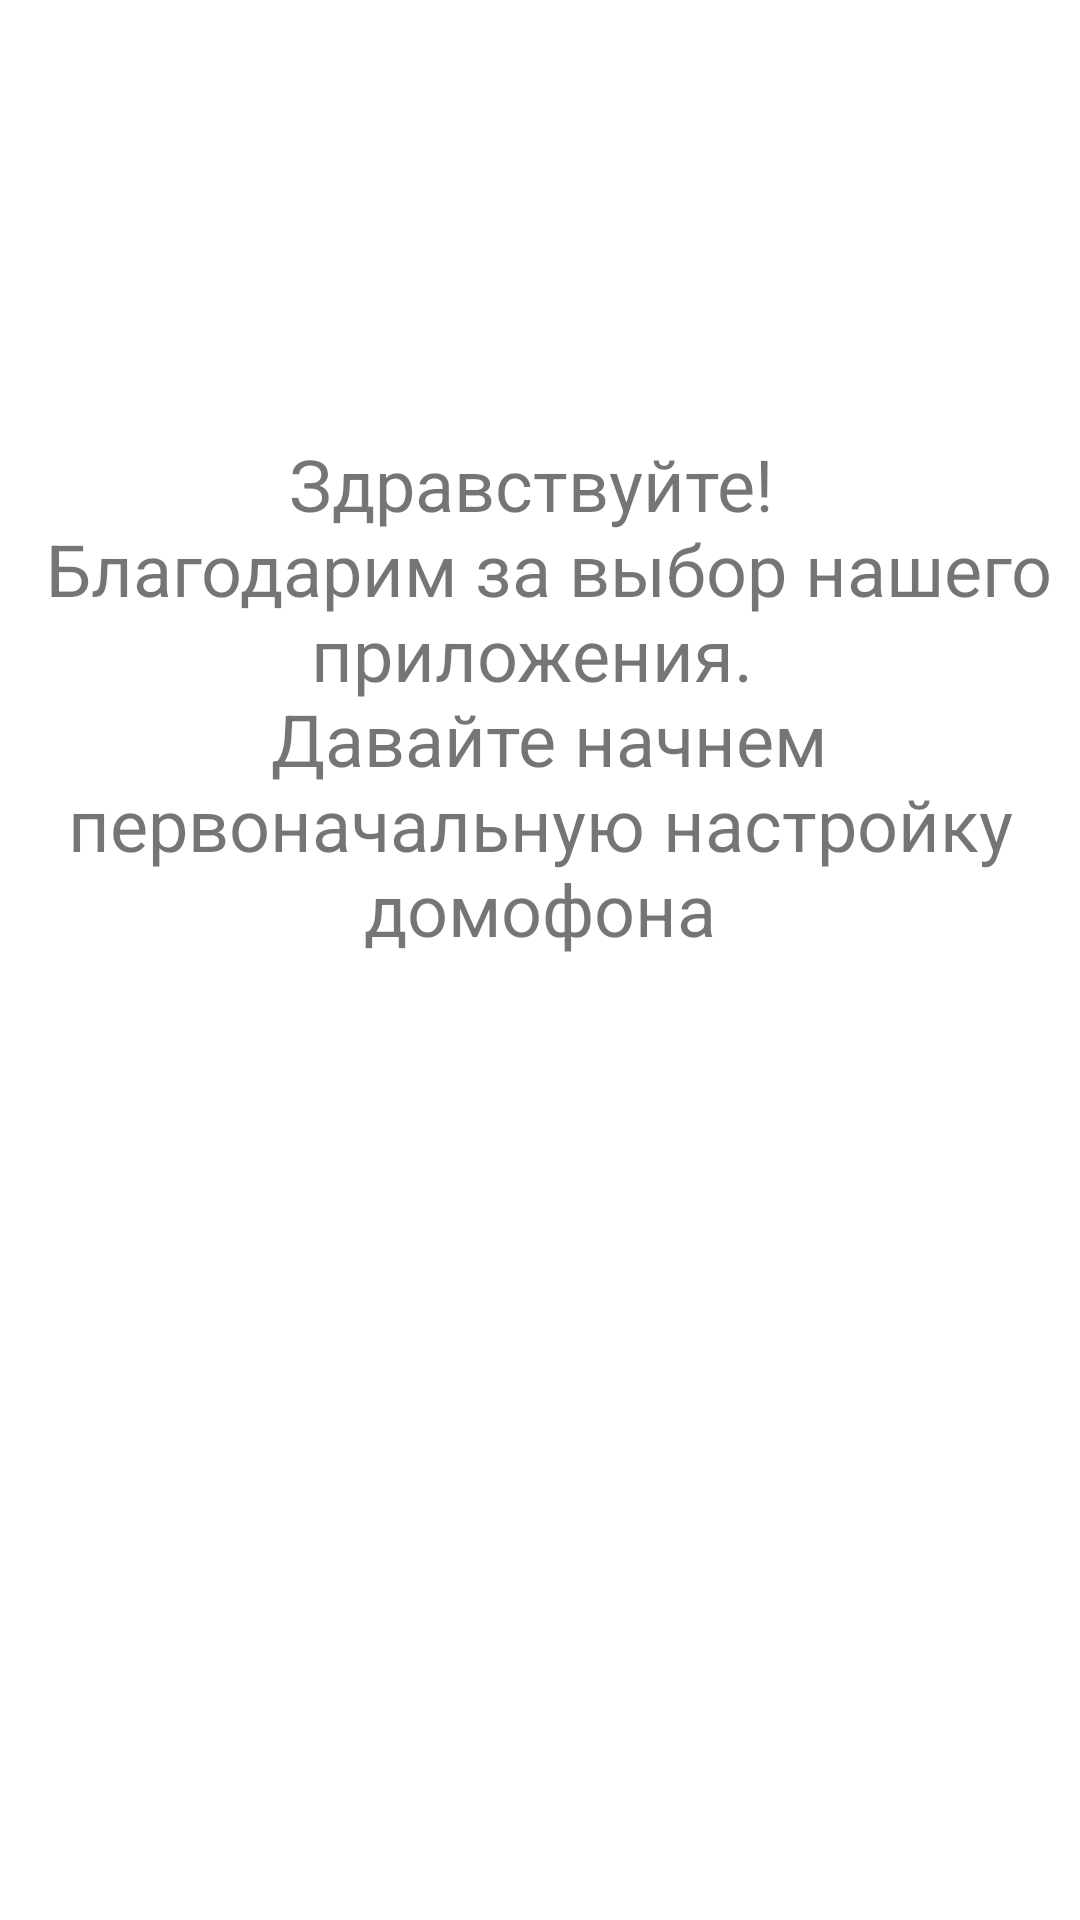

This screen was rendered from an Android layout file. Write that file and the resources it references.
<!-- AndroidManifest.xml: application theme Theme.Intercom -->
<!-- res/layout/activity_main.xml -->
<?xml version="1.0" encoding="utf-8"?>
<androidx.constraintlayout.widget.ConstraintLayout xmlns:android="http://schemas.android.com/apk/res/android"
    xmlns:app="http://schemas.android.com/apk/res-auto"
    xmlns:tools="http://schemas.android.com/tools"
    android:id="@+id/coordinatorLayout"
    android:layout_width="match_parent"
    android:layout_height="match_parent"
    tools:context="ru.samsung.smartintercom.ui.activity.MainActivity">

    <TextView
        android:id="@+id/textView"
        android:layout_width="wrap_content"
        android:layout_height="wrap_content"
        android:layout_marginTop="145dp"
        android:layout_marginBottom="105dp"
        android:text="@string/hello_str"
        android:textAlignment="center"
        android:textAllCaps="false"
        android:textSize="24sp"
        app:layout_constraintBottom_toTopOf="@+id/button_start"
        app:layout_constraintStart_toStartOf="parent"
        app:layout_constraintTop_toTopOf="parent" />

    <Button
        android:id="@+id/button_start"
        android:layout_width="0dp"
        android:layout_height="0dp"
        android:layout_marginStart="74dp"
        android:layout_marginEnd="74dp"
        android:layout_marginBottom="289dp"
        android:onClick="onLetsClc"
        android:text="@string/go_str"
        app:layout_constraintBottom_toBottomOf="parent"
        app:layout_constraintEnd_toEndOf="parent"
        app:layout_constraintStart_toStartOf="parent"
        app:layout_constraintTop_toBottomOf="@+id/textView" />

</androidx.constraintlayout.widget.ConstraintLayout>
<!-- resources referenced by this layout -->
<resources>
  <string name="go_str">Вперед =&gt;</string>
  <string name="hello_str">Здравствуйте! \n Благодарим за выбор нашего приложения. \n Давайте начнем первоначальную настройку домофона</string>
  <style name="Theme.Intercom" parent="Theme.MaterialComponents.DayNight.DarkActionBar">
          
          <item name="colorPrimary">@color/purple_500</item>
          <item name="colorPrimaryVariant">@color/purple_700</item>
          <item name="colorOnPrimary">@color/white</item>
          
          <item name="colorSecondary">@color/teal_200</item>
          <item name="colorSecondaryVariant">@color/teal_700</item>
          <item name="colorOnSecondary">@color/black</item>
          
          <item name="android:statusBarColor">?attr/colorPrimaryVariant</item>
          
      </style>
  <!-- not gathered from this repository: default colours our renderer supplied (Android Studio template values) -->
  <color name="purple_500">#FF6200EE</color>
  <color name="purple_700">#FF3700B3</color>
  <color name="teal_200">#FF03DAC5</color>
  <color name="teal_700">#FF018786</color>
  <color name="black">#FF000000</color>
  <color name="white">#FFFFFFFF</color>
</resources>
